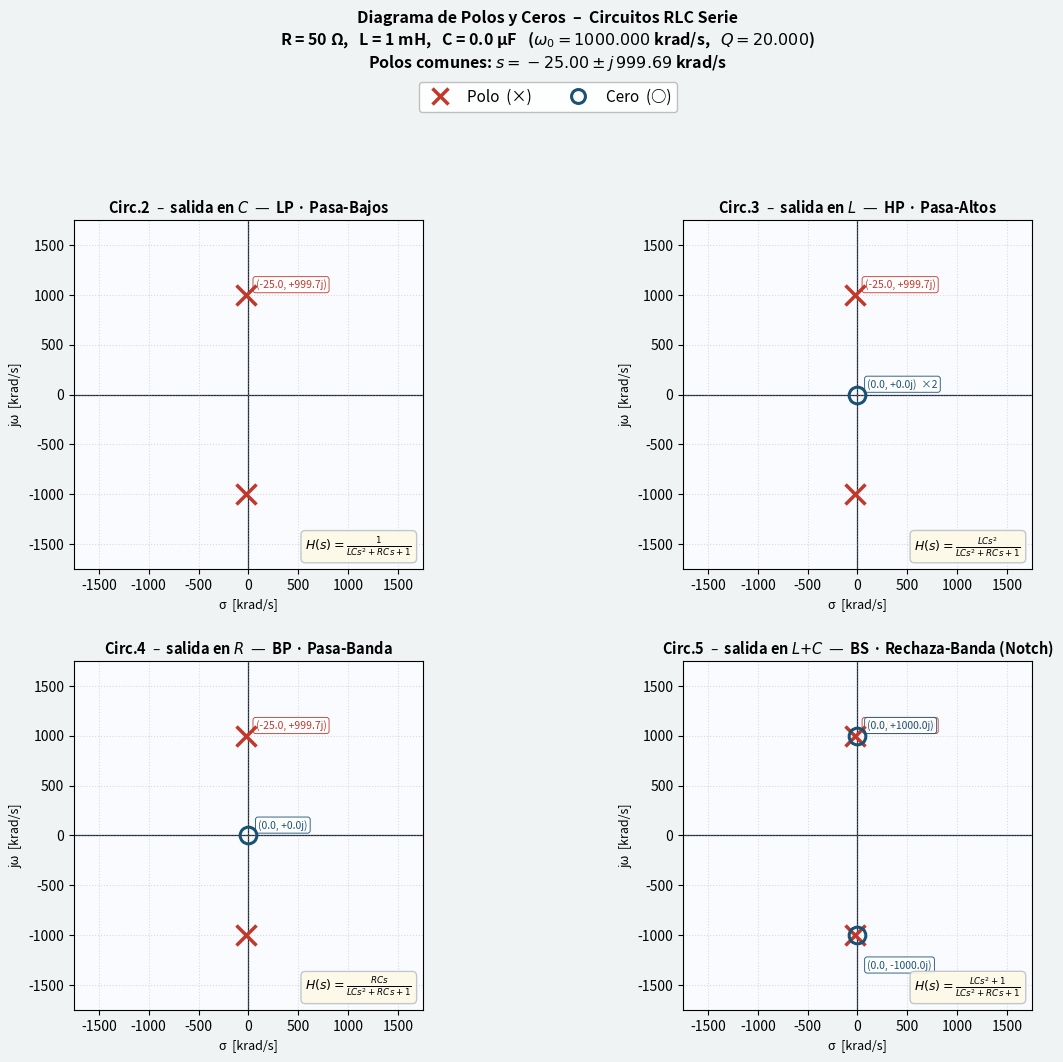

Here is the Python script that generated this plot:
"""
polos_ceros_RLC.py
──────────────────
Diagrama de polos y ceros para los 4 circuitos RLC del TP Final TC1.

  Circuito 2 – Pasa-Bajos  (LP):         salida en C
  Circuito 3 – Pasa-Altos  (HP):         salida en L
  Circuito 4 – Pasa-Banda  (BP):         salida en R
  Circuito 5 – Rechaza-Banda (Notch/BS): salida en serie L+C

Funciones de transferencia (denominador común: LC·s² + RC·s + 1):
  Circ.2:  H(s) =      1      / (LC·s² + RC·s + 1)
  Circ.3:  H(s) =    LC·s²    / (LC·s² + RC·s + 1)
  Circ.4:  H(s) =    RC·s     / (LC·s² + RC·s + 1)
  Circ.5:  H(s) = (LC·s²+1)  / (LC·s² + RC·s + 1)
"""

import matplotlib
matplotlib.use('Agg') 
import matplotlib.pyplot as plt
import numpy as np
from matplotlib.lines import Line2D

# ══════════════════════════════════════════════════════════════════════════════
#  PARÁMETROS 
# ══════════════════════════════════════════════════════════════════════════════
R = 50       # Ω
L = 1e-3     # H   (1 mH)
C = 1e-9     # F   (1 µF) 
# ══════════════════════════════════════════════════════════════════════════════

KS = 1e3   # escala visual: todo en krad/s

omega0 = 1.0 / np.sqrt(L * C)
Q      = np.sqrt(L / C) / R

print("─" * 58)
print(f"  R = {R} Ω   L = {L*1e3:.4g} mH   C = {C*1e6:.4g} µF")
print(f"  ω₀ = {omega0/KS:.4f} krad/s  ({omega0/(2*np.pi):.2f} Hz)")
print(f"  Q  = {Q:.4f}  → {'subamortiguado (polos complejos)' if Q > 0.5 else 'sobreamortiguado (polos reales)'}")
print("─" * 58)

# ─── Denominador común: LC·s² + RC·s + 1 ─────────────────────────────────
den = np.array([L*C, R*C, 1.0])

# ─── Circuitos: (numerador, tipo, etiqueta subplot, H(s) a mostrar) ────────
circuits = [
    (np.array([1.0]),
     "LP · Pasa-Bajos",
     "Circ.2  –  salida en $C$",
     r"$H(s)=\frac{1}{LCs^2+RCs+1}$"),

    (np.array([L*C, 0.0, 0.0]),
     "HP · Pasa-Altos",
     "Circ.3  –  salida en $L$",
     r"$H(s)=\frac{LCs^2}{LCs^2+RCs+1}$"),

    (np.array([R*C, 0.0]),
     "BP · Pasa-Banda",
     "Circ.4  –  salida en $R$",
     r"$H(s)=\frac{RCs}{LCs^2+RCs+1}$"),

    (np.array([L*C, 0.0, 1.0]),
     "BS · Rechaza-Banda (Notch)",
     "Circ.5  –  salida en $L{+}C$",
     r"$H(s)=\frac{LCs^2+1}{LCs^2+RCs+1}$"),
]

# ─── Polos (comunes a todos) ───────────────────────────────────────────────
poles_k = np.roots(den) / KS

print("\nPolos (comunes a los 4 circuitos):")
for p in sorted(poles_k, key=lambda x: -x.imag):
    print(f"  p = {p.real:+.3f}  {'+' if p.imag >= 0 else ''}{p.imag:.3f}j   krad/s")


# ─── Utilidades ────────────────────────────────────────────────────────────

def calc_zeros(num: np.ndarray) -> np.ndarray:
    """Ceros finitos del numerador, en krad/s."""
    if num.size <= 1:
        return np.array([], dtype=complex)
    return np.roots(num).astype(complex) / KS


def merge_zeros(zs: np.ndarray, tol: float):
    """Agrupa ceros numericamente coincidentes → [(valor, multiplicidad)]."""
    groups: list = []
    for z in zs:
        for g in groups:
            if abs(z - g[0]) < tol:
                g[1] += 1
                break
        else:
            groups.append([z, 1])
    return [(g[0], g[1]) for g in groups]


# ─── Colores ────────────────────────────────────────────────────────────────
CP = '#c0392b'   # rojo  – polos
CZ = '#1a5276'   # azul  – ceros
CA = '#1c2833'   # negro – ejes

# ─── Figura 2×2 ─────────────────────────────────────────────────────────────
fig, axes = plt.subplots(2, 2, figsize=(13, 10))
fig.patch.set_facecolor('#f0f3f4')
axes = axes.flatten()

for ax, (num, ftype, clabel, hexpr) in zip(axes, circuits):

    zeros_k = calc_zeros(num)

    print(f"\nCeros  –  {ftype}:")
    if zeros_k.size == 0:
        print("  (sin ceros finitos; H → 0 para s → ∞)")
    for z in sorted(zeros_k, key=lambda x: -x.imag):
        print(f"  z = {z.real:+.3f}  {'+' if z.imag >= 0 else ''}{z.imag:.3f}j   krad/s")

    # ── Límites del plano ──────────────────────────────────────────────────
    all_k = np.concatenate([poles_k, zeros_k]) if zeros_k.size else poles_k
    ref   = max(np.abs(all_k).max(), omega0 / KS) * 1.75

    ax.set_facecolor('#fafbff')
    ax.set_xlim(-ref, ref)
    ax.set_ylim(-ref, ref)
    ax.set_aspect('equal')
    ax.axhline(0, color=CA, lw=0.9, zorder=1)
    ax.axvline(0, color=CA, lw=0.9, zorder=1)
    ax.grid(True, ls=':', alpha=0.40, color='#aaa')

    # ── Polos (×) ──────────────────────────────────────────────────────────
    for p in poles_k:
        ax.plot(p.real, p.imag, 'x',
                color=CP, ms=14, mew=2.5, zorder=5)

    # anotar solo el polo del semiplano superior (el inferior es conjugado)
    for p in poles_k:
        if p.imag > 1e-8:
            sign = '+' if p.imag >= 0 else ''
            ann = f"({p.real:.1f}, {sign}{p.imag:.1f}j)"
            ax.annotate(ann, xy=(p.real, p.imag), xytext=(7, 5),
                        textcoords='offset points', fontsize=7.5, color=CP,
                        bbox=dict(boxstyle='round,pad=0.25', fc='w',
                                  ec=CP, lw=0.7, alpha=0.88))

    # ── Ceros (○) con multiplicidad ────────────────────────────────────────
    for z, mult in merge_zeros(zeros_k, tol=ref * 1e-5):
        ax.plot(z.real, z.imag, 'o',
                mec=CZ, mfc='none', ms=12, mew=2.2, zorder=5)
        sign = '+' if z.imag >= 0 else ''
        ann  = f"({z.real:.1f}, {sign}{z.imag:.1f}j)"
        if mult > 1:
            ann += f"  ×{mult}"
        # posicionar etiqueta según cuadrante
        dy = 5 if z.imag > -ref * 0.15 else -24
        ax.annotate(ann, xy=(z.real, z.imag), xytext=(7, dy),
                    textcoords='offset points', fontsize=7.5, color=CZ,
                    bbox=dict(boxstyle='round,pad=0.25', fc='w',
                              ec=CZ, lw=0.7, alpha=0.88))

    ax.set_xlabel("σ  [krad/s]", fontsize=9)
    ax.set_ylabel("jω  [krad/s]", fontsize=9)
    ax.set_title(f"{clabel}  —  {ftype}", fontsize=10.5, fontweight='bold', pad=5)

    # H(s) en esquina inferior derecha
    ax.text(0.97, 0.03, hexpr,
            transform=ax.transAxes, fontsize=9, ha='right', va='bottom',
            bbox=dict(boxstyle='round,pad=0.35', fc='#fef9e7',
                      ec='#bdc3c7', alpha=0.92))

# ─── Leyenda global ─────────────────────────────────────────────────────────
fig.legend(
    handles=[
        Line2D([0], [0], marker='x', ls='none',
               mec=CP, ms=12, mew=2.5, label='Polo  (×)'),
        Line2D([0], [0], marker='o', ls='none',
               mec=CZ, mfc='none', ms=10, mew=2.2, label='Cero  (○)'),
    ],
    loc='upper center', ncol=2, fontsize=11,
    bbox_to_anchor=(0.5, 1.005), framealpha=0.93, edgecolor='#bbb'
)

# ─── Título principal ───────────────────────────────────────────────────────
upper_p = poles_k[poles_k.imag > 0.0][0] if np.any(poles_k.imag > 0) else poles_k[0]
pole_str = (f"$s = {upper_p.real:.2f} \\pm j\\,{abs(upper_p.imag):.2f}$ krad/s"
            if np.any(poles_k.imag > 0) else
            f"$s = {poles_k[0].real:.2f},\\; {poles_k[1].real:.2f}$ krad/s")

fig.suptitle(
    f"Diagrama de Polos y Ceros  –  Circuitos RLC Serie\n"
    f"R = {R} Ω,   L = {L*1e3:.0f} mH,   C = {C*1e6:.1f} µF   "
    f"($\\omega_0 = {omega0/KS:.3f}$ krad/s,   $Q = {Q:.3f}$)\n"
    f"Polos comunes: {pole_str}",
    fontsize=11.5, fontweight='bold', y=1.07
)

plt.tight_layout(pad=2.0)

fname = "polos_ceros_RLC.png"
plt.savefig(fname, dpi=150, bbox_inches='tight', facecolor=fig.get_facecolor())
print(f"\n✓  Figura guardada: {fname}")
